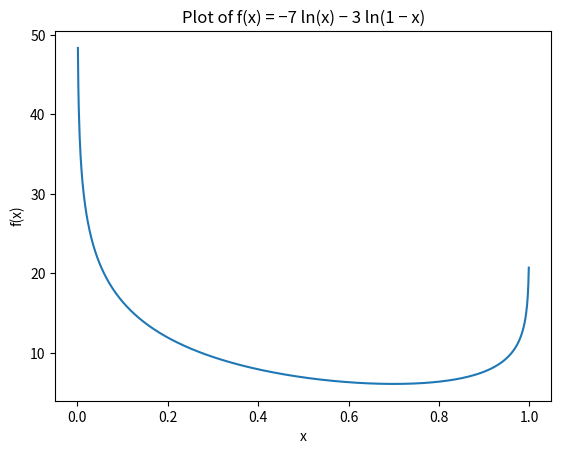

Generate this figure with matplotlib:
import numpy as np
import matplotlib.pyplot as plt

# Define the function to plot
def f(x):
    return -7 * np.log(x) - 3 * np.log(1 - x)

# Create an array of x values between 0 and 1
x = np.linspace(0.001, 0.999, 1000)

# Plot the function
plt.plot(x, f(x))

# Set the title and labels
plt.title('Plot of f(x) = −7 ln(x) − 3 ln(1 − x)')
plt.xlabel('x')
plt.ylabel('f(x)')

# Show the plot
plt.show()



# Define the cubic interpolation function
def cubic_interpolation(f, x0, x1, x2, tol):
    # Iterate until convergence
    while abs(x2 - x0) > tol:
        f0, f1, f2 = f(x0), f(x1), f(x2)
        
        # Compute the cubic interpolation point
        a = f0
        b = (f1 - f0) / (x1 - x0)
        c = ((f2 - f0) / (x2 - x0) - b) / (x2 - x1)
        x = (x0 + x1) / 2 - b / (2 * c)
        
        # Evaluate the function at the new point
        fx = f(x)
        # Update the bracketing points
        if x < x1:
            if fx < f1:
                x2, x1, x0 = x1, x, x0
                f2, f1, f0 = f1, fx, f0
            else:
                x0 = x
                f0 = fx
        else:
            if fx < f1:
                x0, x1, x2 = x1, x, x2
                f0, f1, f2 = f1, fx, f2
            else:
                x2 = x
                f2 = fx
        print([x0,x1,x2])
    return x1

# Define initial bracketing points
x0 = 0.01
x1 = 0.5
x2 = 0.9

# Set tolerance for convergence
tol = 1e-6


x1 = cubic_interpolation(f, x0, x1, x2, tol)
f1 = f(x1)

# Print the minimum point and function value
print("Minimum point:", x1)
print("Minimum value:", f1)